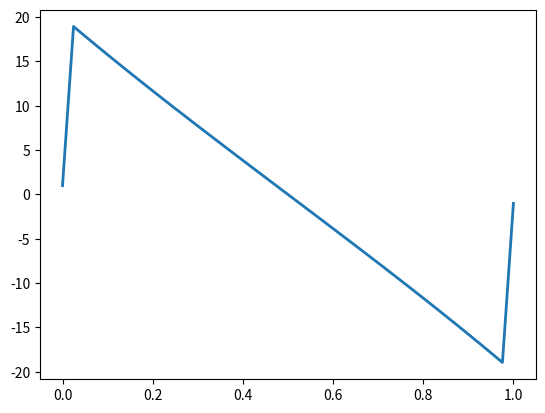

This figure's Python source:
import numpy as np
import matplotlib.pyplot as plt

def nlbvpfd(inter, bv, n):
			# needed in f and jac functions
	[a,b] = inter; [ya,yb] = bv
	h = (b-a)/(n+1)
	w = np.zeros(n)				# initialize solution array w
	for i in range(20):			# loop of Newton step
		w -= np.linalg.solve( jac(w, h, ya, yb), f(w, h, ya, yb) )
								# plot w with boundary data
	plt.plot( np.linspace(a,b,n+2), np.hstack((ya,w,yb)), linewidth=2)
	return w

def f(w, h, ya, yb):
	n = len(w)
	y = np.zeros(n)
	y[ 0] = ya
	y[-1] = yb
	for i in range(1,n-1):
		y[i] =  w[i-1] - w[ i] * (2 + pow(h, 2)) + w[i+1]
	return y

def jac(w, h, ya, yb):
	n = len(w)
	a = np.zeros((n,n))
	for i in range(n):
		a[i,i] = - (2 + pow(h, 2))
	for i in range(n-1):
		a[i,i+1] = 1
		a[i+1,i] = 1
	return a

n = 40
a = 0
b = 1
w = nlbvpfd([a,b],[1,-1],  n)
print(w)
print('Actual solution:', -0.5820 * pow(np.e, 1) + 1.5820 * pow(np.e, -1))
plt.show()